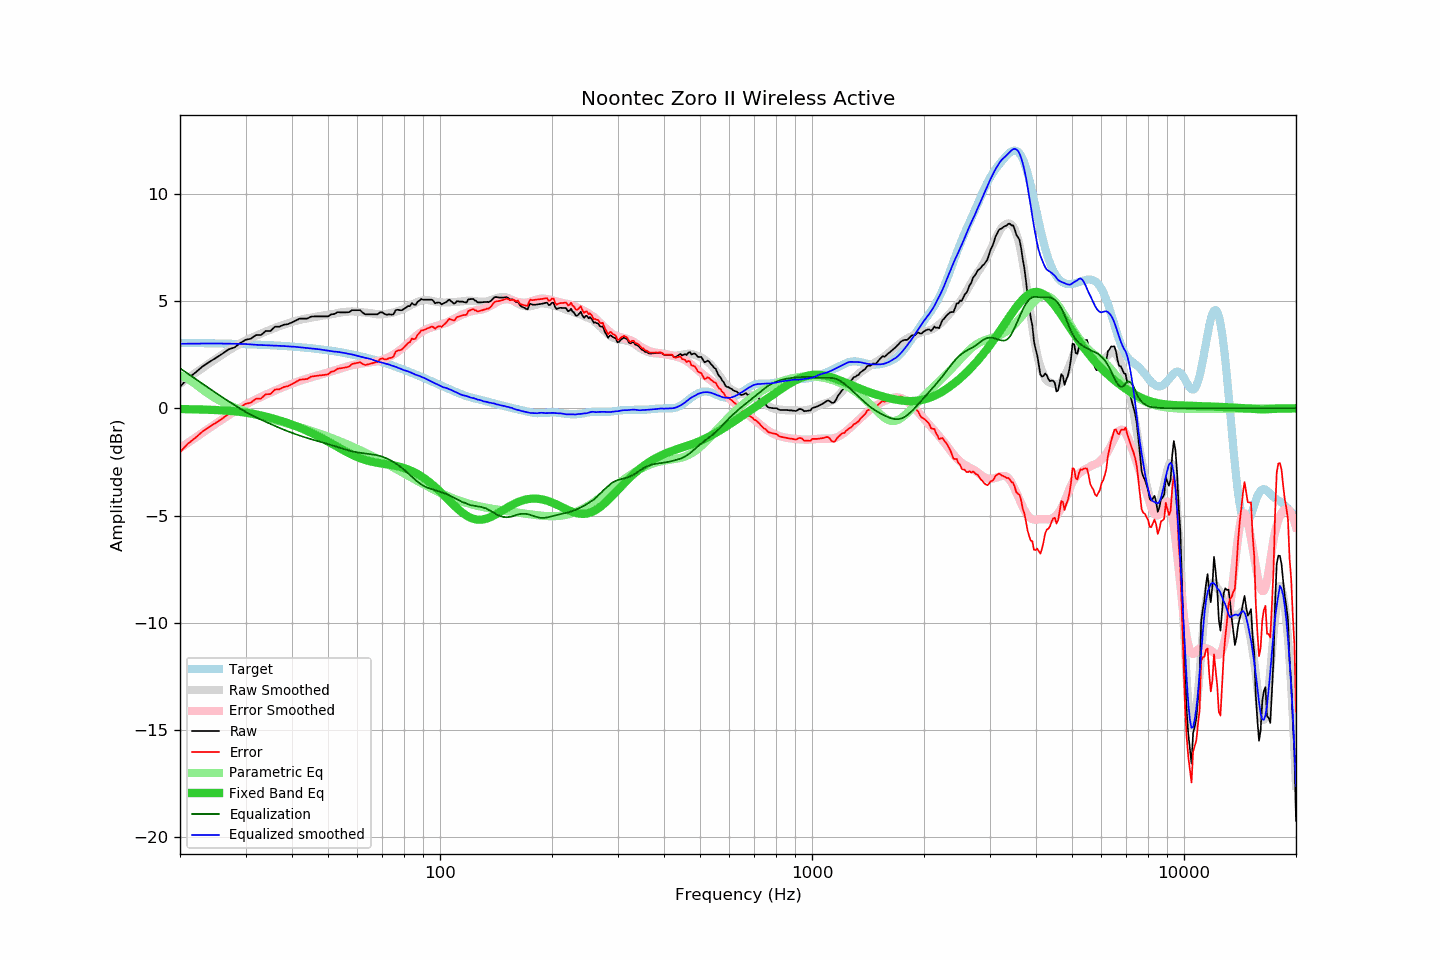

Data behind this chart, as committed beside it:
frequency, raw, error, smoothed, error_smoothed, equalization, parametric_eq, equalized_raw, equalized_smoothed, target
20, 1.00, -2.05, 1.14, -1.86, 1.86, -0.04, 2.86, 3.00, 3.05
21, 1.39, -1.65, 1.40, -1.61, 1.61, -0.04, 3.00, 3.01, 3.04
22, 1.66, -1.38, 1.64, -1.37, 1.37, -0.05, 3.03, 3.01, 3.04
23, 1.95, -1.08, 1.88, -1.14, 1.14, -0.06, 3.09, 3.02, 3.03
24, 2.16, -0.87, 2.10, -0.92, 0.92, -0.07, 3.08, 3.02, 3.03
25, 2.35, -0.67, 2.31, -0.71, 0.71, -0.08, 3.06, 3.02, 3.02
26, 2.54, -0.48, 2.50, -0.51, 0.51, -0.10, 3.05, 3.02, 3.02
27, 2.74, -0.27, 2.68, -0.33, 0.33, -0.12, 3.07, 3.01, 3.01
28, 2.83, -0.17, 2.86, -0.15, 0.15, -0.14, 2.98, 3.01, 3.00
29, 3.03, 0.04, 3.01, 0.01, -0.01, -0.17, 3.02, 3.00, 3.00
30, 3.19, 0.20, 3.16, 0.16, -0.16, -0.20, 3.03, 2.99, 2.99
31, 3.24, 0.26, 3.27, 0.30, -0.30, -0.24, 2.94, 2.97, 2.98
32, 3.41, 0.44, 3.38, 0.42, -0.42, -0.29, 2.99, 2.96, 2.97
33, 3.41, 0.45, 3.48, 0.53, -0.53, -0.34, 2.88, 2.95, 2.96
34, 3.60, 0.65, 3.58, 0.63, -0.63, -0.39, 2.97, 2.94, 2.95
35, 3.60, 0.66, 3.66, 0.73, -0.73, -0.45, 2.87, 2.93, 2.94
36, 3.80, 0.87, 3.74, 0.83, -0.83, -0.50, 2.98, 2.92, 2.93
37, 3.80, 0.88, 3.82, 0.91, -0.91, -0.57, 2.89, 2.91, 2.92
38, 3.89, 0.99, 3.90, 1.00, -1.00, -0.63, 2.89, 2.90, 2.90
39, 3.92, 1.03, 3.96, 1.07, -1.07, -0.70, 2.85, 2.89, 2.89
40, 4.00, 1.12, 4.02, 1.15, -1.15, -0.76, 2.85, 2.88, 2.88
41, 4.09, 1.23, 4.08, 1.22, -1.22, -0.83, 2.88, 2.86, 2.86
42, 4.18, 1.33, 4.12, 1.28, -1.28, -0.91, 2.90, 2.84, 2.85
43, 4.18, 1.35, 4.16, 1.34, -1.34, -0.98, 2.85, 2.82, 2.83
44, 4.18, 1.37, 4.19, 1.39, -1.39, -1.06, 2.79, 2.80, 2.82
45, 4.27, 1.47, 4.23, 1.44, -1.44, -1.14, 2.83, 2.79, 2.80
46, 4.28, 1.50, 4.26, 1.49, -1.49, -1.22, 2.79, 2.77, 2.78
47, 4.28, 1.52, 4.29, 1.53, -1.53, -1.30, 2.75, 2.75, 2.76
48, 4.28, 1.54, 4.31, 1.58, -1.58, -1.38, 2.70, 2.73, 2.74
49, 4.28, 1.56, 4.33, 1.62, -1.62, -1.46, 2.66, 2.71, 2.72
50, 4.28, 1.58, 4.35, 1.67, -1.67, -1.55, 2.61, 2.68, 2.70
51, 4.38, 1.70, 4.37, 1.72, -1.72, -1.63, 2.67, 2.66, 2.68
52, 4.39, 1.73, 4.40, 1.76, -1.76, -1.72, 2.63, 2.64, 2.66
53, 4.48, 1.85, 4.44, 1.81, -1.81, -1.80, 2.67, 2.63, 2.63
54, 4.47, 1.86, 4.46, 1.85, -1.85, -1.88, 2.62, 2.61, 2.61
55, 4.47, 1.88, 4.48, 1.90, -1.90, -1.96, 2.57, 2.58, 2.59
56, 4.47, 1.91, 4.50, 1.94, -1.94, -2.03, 2.53, 2.56, 2.56
57, 4.48, 1.95, 4.51, 1.97, -1.97, -2.10, 2.51, 2.53, 2.54
58, 4.57, 2.06, 4.51, 2.01, -2.01, -2.17, 2.56, 2.51, 2.51
59, 4.57, 2.09, 4.51, 2.03, -2.03, -2.23, 2.54, 2.47, 2.48
60, 4.57, 2.12, 4.50, 2.06, -2.06, -2.28, 2.51, 2.44, 2.45
61, 4.57, 2.15, 4.48, 2.08, -2.08, -2.33, 2.49, 2.41, 2.43
62, 4.45, 2.05, 4.48, 2.10, -2.10, -2.37, 2.35, 2.38, 2.40
63, 4.38, 2.01, 4.46, 2.11, -2.11, -2.41, 2.27, 2.35, 2.37
64, 4.38, 2.04, 4.45, 2.13, -2.13, -2.45, 2.26, 2.32, 2.34
65, 4.38, 2.08, 4.44, 2.14, -2.14, -2.48, 2.24, 2.30, 2.31
66, 4.38, 2.11, 4.41, 2.16, -2.16, -2.50, 2.22, 2.26, 2.27
67, 4.38, 2.14, 4.39, 2.17, -2.17, -2.52, 2.21, 2.22, 2.24
68, 4.38, 2.17, 4.38, 2.20, -2.20, -2.55, 2.18, 2.18, 2.21
69, 4.47, 2.29, 4.38, 2.22, -2.22, -2.56, 2.25, 2.15, 2.18
70, 4.47, 2.33, 4.38, 2.26, -2.26, -2.58, 2.21, 2.12, 2.14
71, 4.39, 2.28, 4.39, 2.30, -2.30, -2.60, 2.09, 2.09, 2.11
72, 4.36, 2.28, 4.41, 2.34, -2.34, -2.61, 2.02, 2.06, 2.08
73, 4.38, 2.34, 4.43, 2.39, -2.39, -2.63, 1.99, 2.04, 2.04
74, 4.36, 2.35, 4.44, 2.45, -2.45, -2.65, 1.92, 2.00, 2.01
75, 4.38, 2.41, 4.47, 2.50, -2.50, -2.67, 1.88, 1.96, 1.97
76, 4.57, 2.63, 4.50, 2.57, -2.57, -2.69, 2.00, 1.93, 1.94
77, 4.59, 2.69, 4.53, 2.64, -2.64, -2.71, 1.95, 1.89, 1.90
78, 4.57, 2.71, 4.56, 2.71, -2.71, -2.73, 1.86, 1.85, 1.87
79, 4.57, 2.74, 4.59, 2.78, -2.78, -2.76, 1.79, 1.81, 1.83
... 553 more rows
